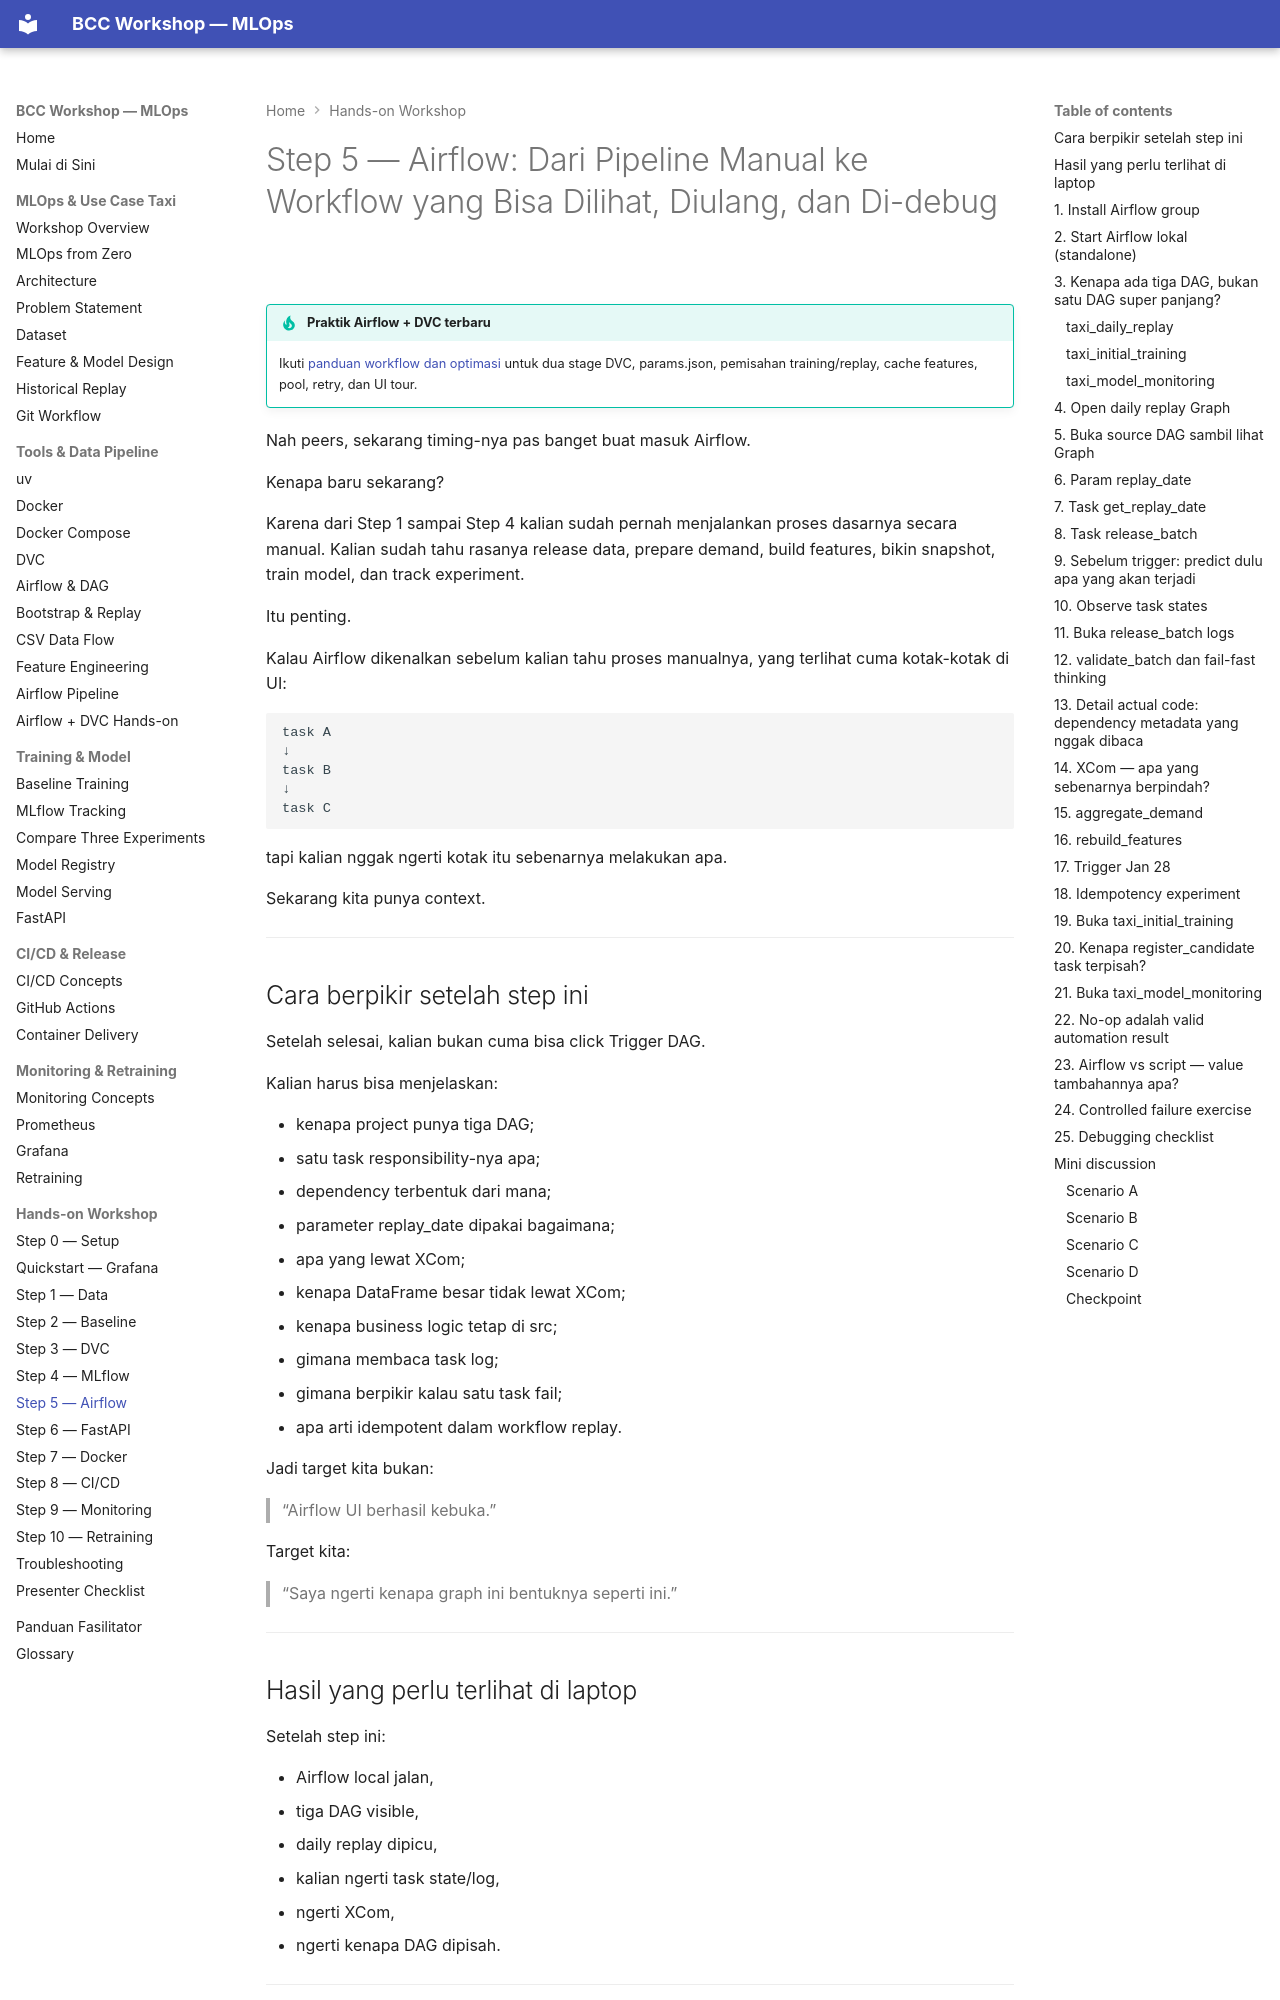

repository: ahmadnafi30/bcc-workshop-mlops · page: 10-hands-on/step-05-airflow/index.html · generator: mkdocs

# Step 5 — Airflow: Dari Pipeline Manual ke Workflow yang Bisa Dilihat, Diulang, dan Di-debug

!!! tip "Praktik Airflow + DVC terbaru"
    Ikuti [panduan workflow dan optimasi](../05-data-pipeline/airflow-dvc-workshop.md) untuk dua stage DVC, params.json, pemisahan training/replay, cache features, pool, retry, dan UI tour.


Nah peers, sekarang timing-nya pas banget buat masuk Airflow.

Kenapa baru sekarang?

Karena dari Step 1 sampai Step 4 kalian sudah pernah menjalankan proses dasarnya secara manual. Kalian sudah tahu rasanya release data, prepare demand, build features, bikin snapshot, train model, dan track experiment.

Itu penting.

Kalau Airflow dikenalkan sebelum kalian tahu proses manualnya, yang terlihat cuma kotak-kotak di UI:

~~~text
task A
↓
task B
↓
task C
~~~

tapi kalian nggak ngerti kotak itu sebenarnya melakukan apa.

Sekarang kita punya context.

---

## Cara berpikir setelah step ini

Setelah selesai, kalian bukan cuma bisa click Trigger DAG.

Kalian harus bisa menjelaskan:

- kenapa project punya tiga DAG;
- satu task responsibility-nya apa;
- dependency terbentuk dari mana;
- parameter replay_date dipakai bagaimana;
- apa yang lewat XCom;
- kenapa DataFrame besar tidak lewat XCom;
- kenapa business logic tetap di src;
- gimana membaca task log;
- gimana berpikir kalau satu task fail;
- apa arti idempotent dalam workflow replay.

Jadi target kita bukan:

> “Airflow UI berhasil kebuka.”

Target kita:

> “Saya ngerti kenapa graph ini bentuknya seperti ini.”

---
